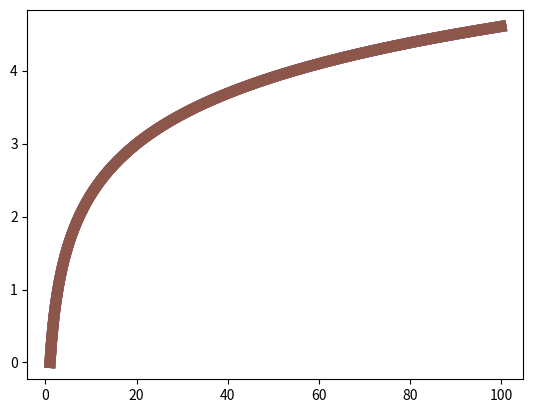

Python code for this plot:
import numpy as np
from matplotlib import pyplot as plt

x = np.linspace(1, 100, 1000)
y = np.log(x)
y1 = np.sin(x)
fig = plt.figure("Line plot")
legendFig = plt.figure("Legend plot", figsize=(20, 1), )
ax = fig.add_subplot(111)
line1, = ax.plot(x, y, lw=8, )
line2, = ax.plot(x, y, lw=8, )
line3, = ax.plot(x, y, lw=8, )
line4, = ax.plot(x, y, lw=8, )
line5, = ax.plot(x, y, lw=8, )
line6, = ax.plot(x, y, lw=8, )

leg = legendFig.legend([line1, line2, line3, line4, line5, line6],
                       ["SPEQ (Ours)", "SMR-SAC", "SMR-RedQ", "SAC", "RedQ", "DroQ"], loc='center', ncol=6, fontsize=30)
# change the line width for the legend
for line in leg.get_lines():
    line.set_linewidth(12.0)
legendFig.savefig('legend.pdf')
